5-way image classification set "room_classification" from GitHub (gesstalt/BRIDGE); label vocabulary: bathroom, bedroom, hall, kitchen, living room.

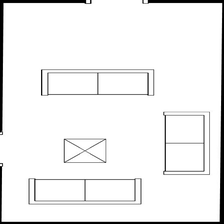
Label: living room

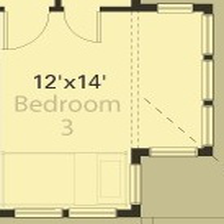
Label: bedroom

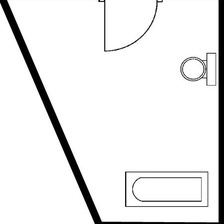
Label: bathroom

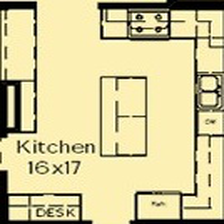
Label: kitchen

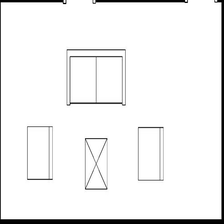
Label: living room

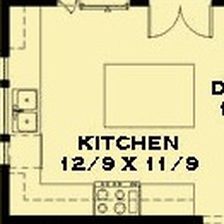
Label: kitchen
